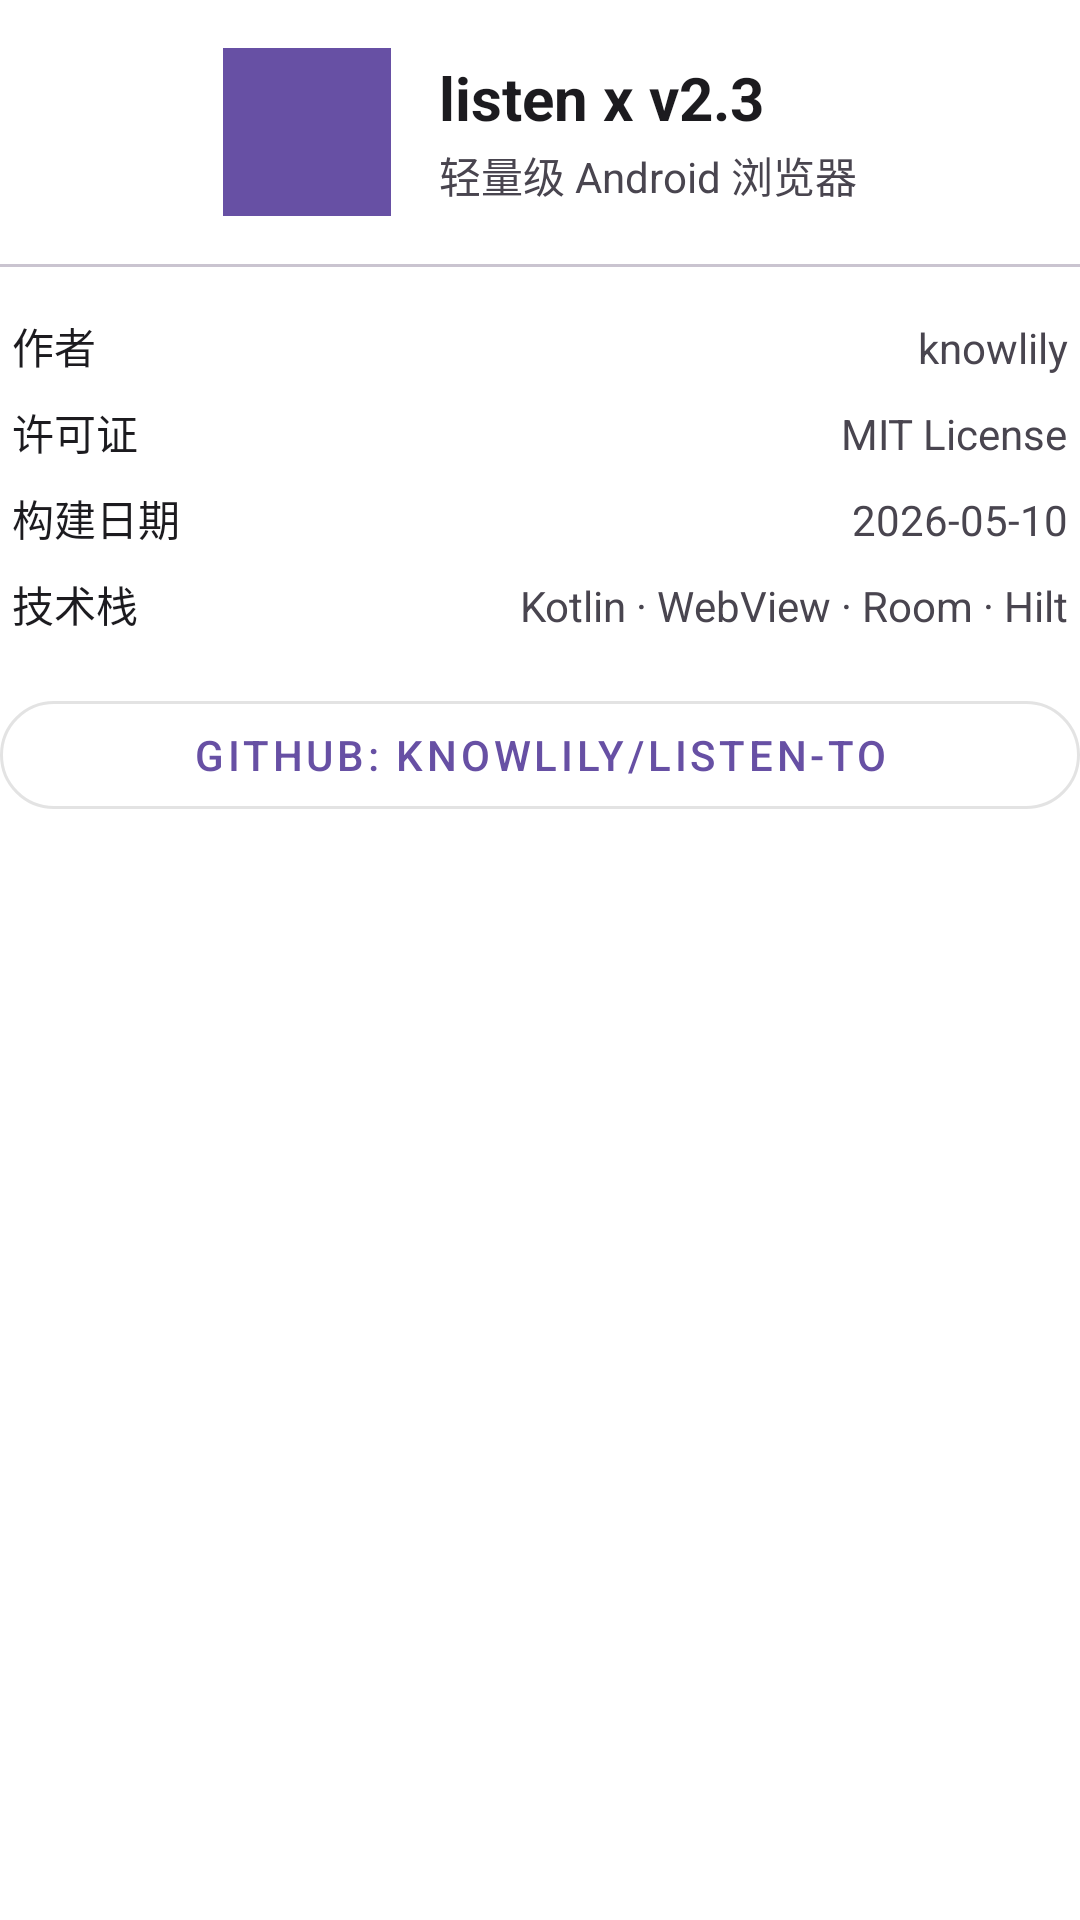

This screen was rendered from an Android layout file. Write that file and the resources it references.
<!-- AndroidManifest.xml: application theme Theme.SimpleBrowser -->
<!-- res/layout/dialog_about.xml -->
<?xml version="1.0" encoding="utf-8"?>
<LinearLayout xmlns:android="http://schemas.android.com/apk/res/android"
    xmlns:app="http://schemas.android.com/apk/res-auto"
    android:layout_width="match_parent"
    android:layout_height="wrap_content"
    android:orientation="vertical"
    android:paddingTop="16dp"
    android:paddingBottom="8dp">

    <LinearLayout
        android:layout_width="match_parent"
        android:layout_height="wrap_content"
        android:gravity="center"
        android:orientation="horizontal">

        <ImageView
            android:layout_width="56dp"
            android:layout_height="56dp"
            android:layout_marginEnd="16dp"
            android:src="@drawable/ic_home"
            android:contentDescription="App icon"
            app:tint="?attr/colorPrimary" />

        <LinearLayout
            android:layout_width="wrap_content"
            android:layout_height="wrap_content"
            android:orientation="vertical">

            <TextView
                android:id="@+id/tvAboutVersion"
                android:layout_width="wrap_content"
                android:layout_height="wrap_content"
                android:text="listen x v2.3"
                android:textSize="20sp"
                android:textStyle="bold"
                android:textColor="?attr/colorOnSurface" />

            <TextView
                android:layout_width="wrap_content"
                android:layout_height="wrap_content"
                android:layout_marginTop="2dp"
                android:text="轻量级 Android 浏览器"
                android:textSize="14sp"
                android:textColor="?attr/colorOnSurfaceVariant" />
        </LinearLayout>
    </LinearLayout>

    <View
        android:layout_width="match_parent"
        android:layout_height="1dp"
        android:layout_marginTop="16dp"
        android:layout_marginBottom="12dp"
        android:background="?attr/colorOutlineVariant" />

    <LinearLayout
        android:layout_width="match_parent"
        android:layout_height="wrap_content"
        android:orientation="vertical"
        android:paddingStart="4dp"
        android:paddingEnd="4dp">

        <LinearLayout
            android:layout_width="match_parent"
            android:layout_height="wrap_content"
            android:orientation="horizontal"
            android:paddingVertical="4dp">

            <TextView
                android:layout_width="0dp"
                android:layout_height="wrap_content"
                android:layout_weight="1"
                android:text="作者"
                android:textSize="14sp"
                android:textColor="?attr/colorOnSurface" />

            <TextView
                android:layout_width="wrap_content"
                android:layout_height="wrap_content"
                android:text="knowlily"
                android:textSize="14sp"
                android:textColor="?attr/colorOnSurfaceVariant" />
        </LinearLayout>

        <LinearLayout
            android:layout_width="match_parent"
            android:layout_height="wrap_content"
            android:orientation="horizontal"
            android:paddingVertical="4dp">

            <TextView
                android:layout_width="0dp"
                android:layout_height="wrap_content"
                android:layout_weight="1"
                android:text="许可证"
                android:textSize="14sp"
                android:textColor="?attr/colorOnSurface" />

            <TextView
                android:layout_width="wrap_content"
                android:layout_height="wrap_content"
                android:text="MIT License"
                android:textSize="14sp"
                android:textColor="?attr/colorOnSurfaceVariant" />
        </LinearLayout>

        <LinearLayout
            android:layout_width="match_parent"
            android:layout_height="wrap_content"
            android:orientation="horizontal"
            android:paddingVertical="4dp">

            <TextView
                android:layout_width="0dp"
                android:layout_height="wrap_content"
                android:layout_weight="1"
                android:text="构建日期"
                android:textSize="14sp"
                android:textColor="?attr/colorOnSurface" />

            <TextView
                android:layout_width="wrap_content"
                android:layout_height="wrap_content"
                android:text="2026-05-10"
                android:textSize="14sp"
                android:textColor="?attr/colorOnSurfaceVariant" />
        </LinearLayout>

        <LinearLayout
            android:layout_width="match_parent"
            android:layout_height="wrap_content"
            android:orientation="horizontal"
            android:paddingVertical="4dp">

            <TextView
                android:layout_width="0dp"
                android:layout_height="wrap_content"
                android:layout_weight="1"
                android:text="技术栈"
                android:textSize="14sp"
                android:textColor="?attr/colorOnSurface" />

            <TextView
                android:layout_width="wrap_content"
                android:layout_height="wrap_content"
                android:text="Kotlin · WebView · Room · Hilt"
                android:textSize="14sp"
                android:textColor="?attr/colorOnSurfaceVariant" />
        </LinearLayout>
    </LinearLayout>

    <com.google.android.material.button.MaterialButton
        android:id="@+id/btnAboutGitHub"
        style="@style/Widget.MaterialComponents.Button.OutlinedButton"
        android:layout_width="match_parent"
        android:layout_height="wrap_content"
        android:layout_marginTop="12dp"
        android:text="GitHub: knowlily/listen-to"
        app:icon="@drawable/ic_settings"
        app:cornerRadius="20dp" />

</LinearLayout>
<!-- resources referenced by this layout -->
<resources>
  <!-- drawable ic_home: jpg bitmap (drawable, 90927 bytes) -->
  <style name="Theme.SimpleBrowser" parent="Theme.MaterialComponents.DayNight.NoActionBar">
          
          <item name="colorPrimary">@color/md_theme_light_primary</item>
          <item name="colorPrimaryContainer">@color/md_theme_light_primaryContainer</item>
          <item name="colorSecondary">@color/md_theme_light_secondary</item>
          <item name="colorSecondaryContainer">@color/md_theme_light_secondaryContainer</item>
          <item name="colorTertiary">@color/md_theme_light_tertiary</item>
          <item name="colorTertiaryContainer">@color/md_theme_light_tertiaryContainer</item>
          <item name="colorSurface">@color/md_theme_light_surface</item>
          <item name="colorSurfaceVariant">@color/md_theme_light_surfaceVariant</item>
          <item name="colorOnPrimary">@color/md_theme_light_onPrimary</item>
          <item name="colorOnPrimaryContainer">@color/md_theme_light_onPrimaryContainer</item>
          <item name="colorOnSecondary">@color/md_theme_light_onSecondary</item>
          <item name="colorOnSecondaryContainer">@color/md_theme_light_onSecondaryContainer</item>
          <item name="colorOnTertiary">@color/md_theme_light_onTertiary</item>
          <item name="colorOnTertiaryContainer">@color/md_theme_light_onTertiaryContainer</item>
          <item name="colorOnSurface">@color/md_theme_light_onSurface</item>
          <item name="colorOnSurfaceVariant">@color/md_theme_light_onSurfaceVariant</item>
          <item name="colorOnBackground">@color/md_theme_light_onBackground</item>
          <item name="colorError">@color/md_theme_light_error</item>
          <item name="colorErrorContainer">@color/md_theme_light_errorContainer</item>
          <item name="colorOnError">@color/md_theme_light_onError</item>
          <item name="colorOnErrorContainer">@color/md_theme_light_onErrorContainer</item>
          <item name="colorOutline">@color/md_theme_light_outline</item>
          <item name="colorOutlineVariant">@color/md_theme_light_outlineVariant</item>
  
      </style>
  <color name="md_theme_light_primary">#6750A4</color>
  <color name="md_theme_light_primaryContainer">#EADDFF</color>
  <color name="md_theme_light_secondary">#625B71</color>
  <color name="md_theme_light_secondaryContainer">#E8DEF8</color>
  <color name="md_theme_light_tertiary">#7D5260</color>
  <color name="md_theme_light_tertiaryContainer">#FFD8E4</color>
  <color name="md_theme_light_surface">#FFFBFE</color>
  <color name="md_theme_light_surfaceVariant">#E7E0EC</color>
  <color name="md_theme_light_onPrimary">#FFFFFF</color>
  <color name="md_theme_light_onPrimaryContainer">#21005D</color>
  <color name="md_theme_light_onSecondary">#FFFFFF</color>
  <color name="md_theme_light_onSecondaryContainer">#1D192B</color>
  <color name="md_theme_light_onTertiary">#FFFFFF</color>
  <color name="md_theme_light_onTertiaryContainer">#31111D</color>
  <color name="md_theme_light_onSurface">#1C1B1F</color>
  <color name="md_theme_light_onSurfaceVariant">#49454F</color>
  <color name="md_theme_light_onBackground">#1C1B1F</color>
  <color name="md_theme_light_error">#B3261E</color>
  <color name="md_theme_light_errorContainer">#F9DEDC</color>
  <color name="md_theme_light_onError">#FFFFFF</color>
  <color name="md_theme_light_onErrorContainer">#410E0B</color>
  <color name="md_theme_light_outline">#79747E</color>
  <color name="md_theme_light_outlineVariant">#CAC4D0</color>
</resources>
